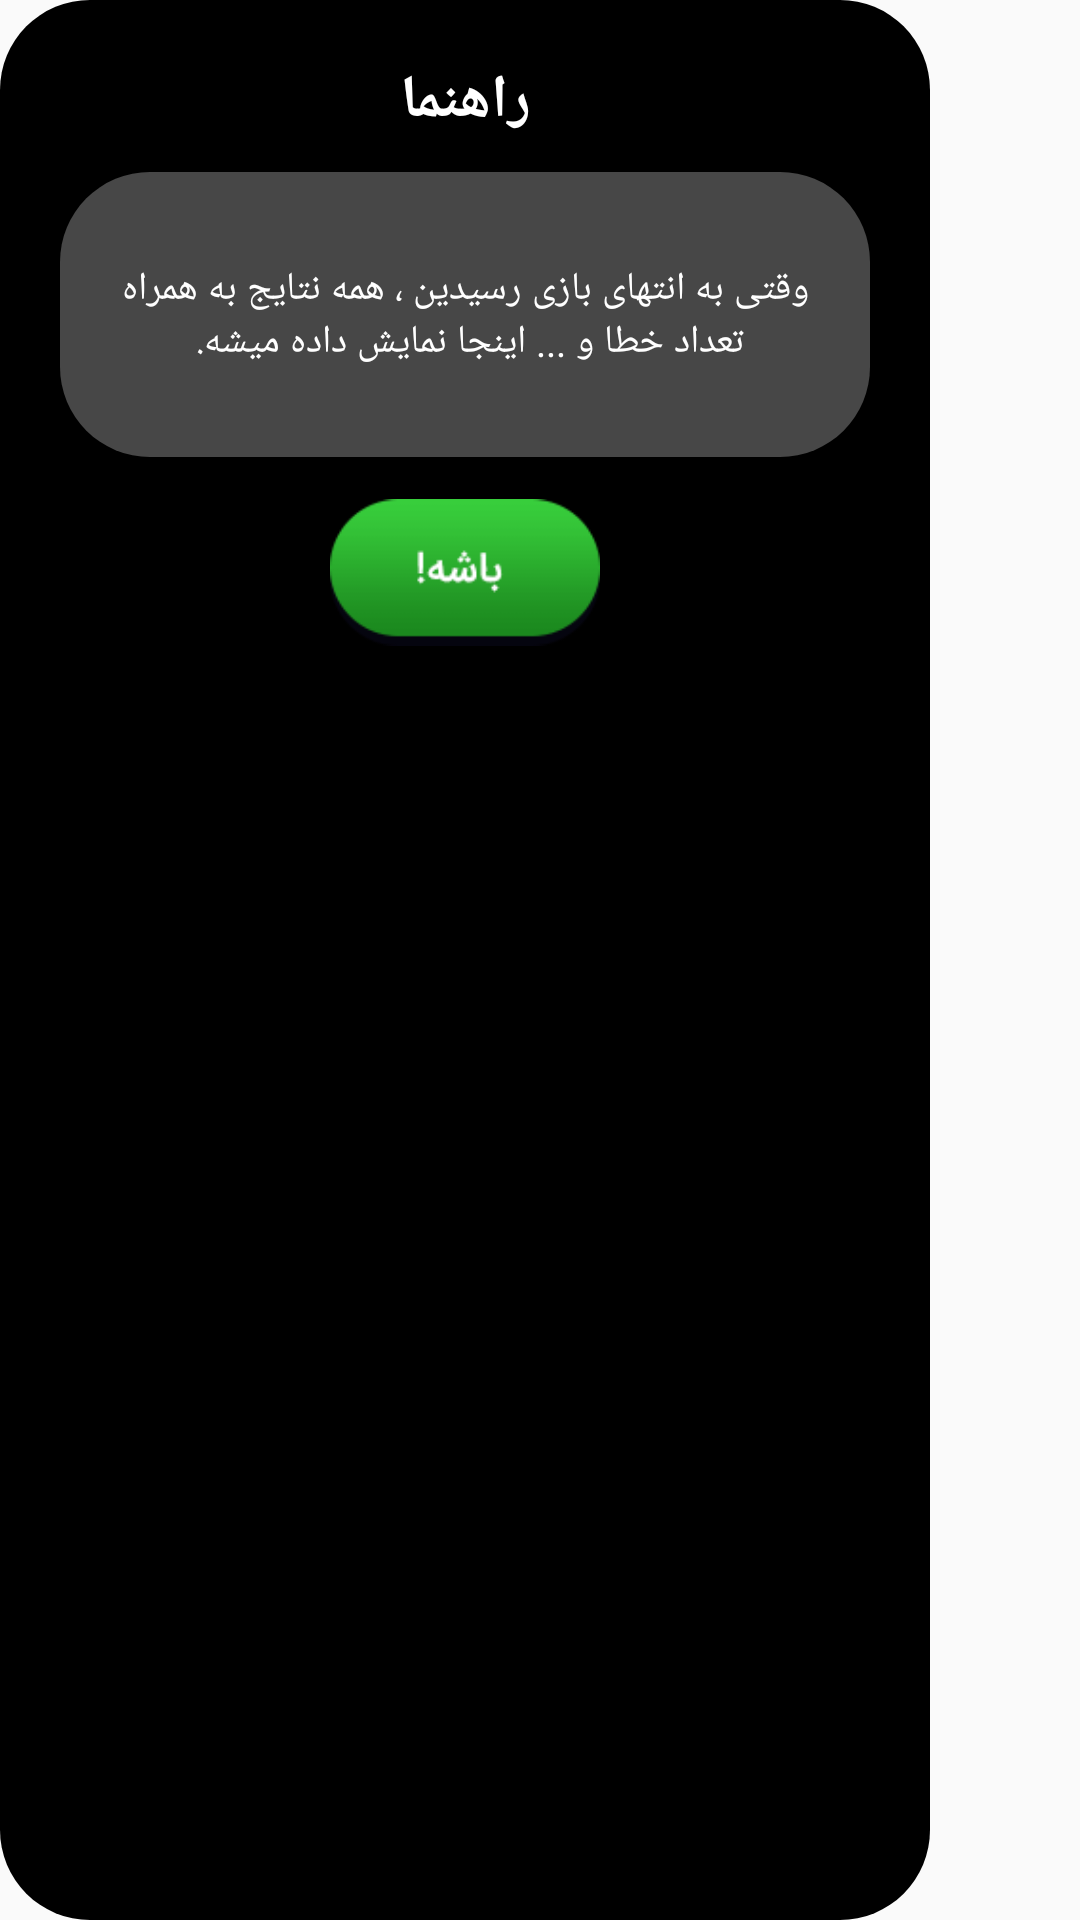

Layout XML and referenced resources for this Android screen:
<!-- AndroidManifest.xml: application theme AppTheme.NoActionBar -->
<!-- res/layout/resulthelper.xml -->
<?xml version="1.0" encoding="utf-8"?>
<LinearLayout xmlns:android="http://schemas.android.com/apk/res/android"
    xmlns:app="http://schemas.android.com/apk/res-auto"
    xmlns:tools="http://schemas.android.com/tools"
    android:layout_width="310dp"
    android:layout_height="250dp"
    android:layout_marginBottom="100dp"
    android:orientation="vertical" >

    <android.support.constraint.ConstraintLayout
        android:layout_width="310dp"
        android:layout_height="match_parent"
        android:background="@drawable/shapeblack">

        <ImageView
            android:id="@+id/khoroj"
            android:layout_width="30dp"
            android:layout_height="30dp"
            android:src="@drawable/error_center_x"
            app:layout_constraintStart_toStartOf="parent"
            app:layout_constraintTop_toTopOf="parent" />

        <TextView
            android:id="@+id/textView12"
            android:layout_width="wrap_content"
            android:layout_height="wrap_content"
            android:layout_marginLeft="8dp"
            android:layout_marginRight="8dp"
            android:text="راهنما"
            android:textColor="#ffffff"
            android:textSize="20sp"
            android:textStyle="bold"
            app:layout_constraintLeft_toLeftOf="parent"
            app:layout_constraintRight_toRightOf="parent"
            app:layout_constraintTop_toTopOf="parent" />


        <android.support.constraint.ConstraintLayout
            android:id="@+id/constone"
            android:layout_width="match_parent"
            android:layout_height="95dp"
            android:layout_marginTop="10dp"
            android:background="@drawable/shapewhite"
            android:padding="10dp"
            app:layout_constraintEnd_toEndOf="parent"
            app:layout_constraintStart_toStartOf="parent"
            app:layout_constraintTop_toBottomOf="@+id/textView12">

            <TextView
                android:id="@+id/texttozih"
                android:layout_width="wrap_content"
                android:layout_height="wrap_content"
                android:layout_marginBottom="8dp"
                android:layout_marginEnd="8dp"
                android:layout_marginStart="8dp"
                android:layout_marginTop="8dp"
                android:gravity="center"
                android:textAlignment="center"
                android:text="وقتی به انتهای بازی رسیدین ، همه نتایج به همراه تعداد خطا و ... اینجا نمایش داده میشه. "
                android:textColor="#ffffff"
                android:textSize="13sp"
                app:layout_constraintBottom_toBottomOf="parent"
                app:layout_constraintEnd_toEndOf="parent"
                app:layout_constraintStart_toStartOf="parent"
                app:layout_constraintTop_toTopOf="parent" />

        </android.support.constraint.ConstraintLayout>

        <ImageView
            android:id="@+id/sure"
            android:layout_width="90dp"
            android:layout_height="wrap_content"
            android:layout_marginEnd="8dp"
            android:layout_marginStart="8dp"
            android:layout_marginTop="0dp"
            android:src="@drawable/sure"
            app:layout_constraintEnd_toEndOf="parent"
            app:layout_constraintStart_toStartOf="parent"
            app:layout_constraintTop_toBottomOf="@+id/constone" />

    </android.support.constraint.ConstraintLayout>


</LinearLayout>
<!-- resources referenced by this layout -->
<resources>
  <!-- drawable shapeblack (drawable) -->
  <?xml version="1.0" encoding="UTF-8"?>
  <shape xmlns:android="http://schemas.android.com/apk/res/android"
      android:id="@+id/shape_my">
      <padding
          android:bottom="20dp"
          android:left="20dp"
          android:right="20dp"
          android:top="20dp" />
      <corners
          android:radius="30dp"
          />
      <solid android:color="#000000" />
  </shape>
  <!-- drawable shapewhite (drawable) -->
  <?xml version="1.0" encoding="UTF-8"?>
  <shape xmlns:android="http://schemas.android.com/apk/res/android"
      android:id="@+id/shape_my">
      <padding
          android:bottom="20dp"
          android:left="20dp"
          android:right="20dp"
          android:top="20dp" />
      <corners
          android:radius="30dp"
          />
      <solid android:color="#47FFFFFF" />
  </shape>
  <!-- drawable sure: png bitmap (drawable, 1783 bytes) -->
  <style name="AppTheme.NoActionBar" parent="Theme.AppCompat.Light.DarkActionBar">
          <item name="windowActionBar">false</item>
          <item name="windowNoTitle">true</item>
          <item name="android:windowFullscreen">true</item>
      </style>
</resources>
